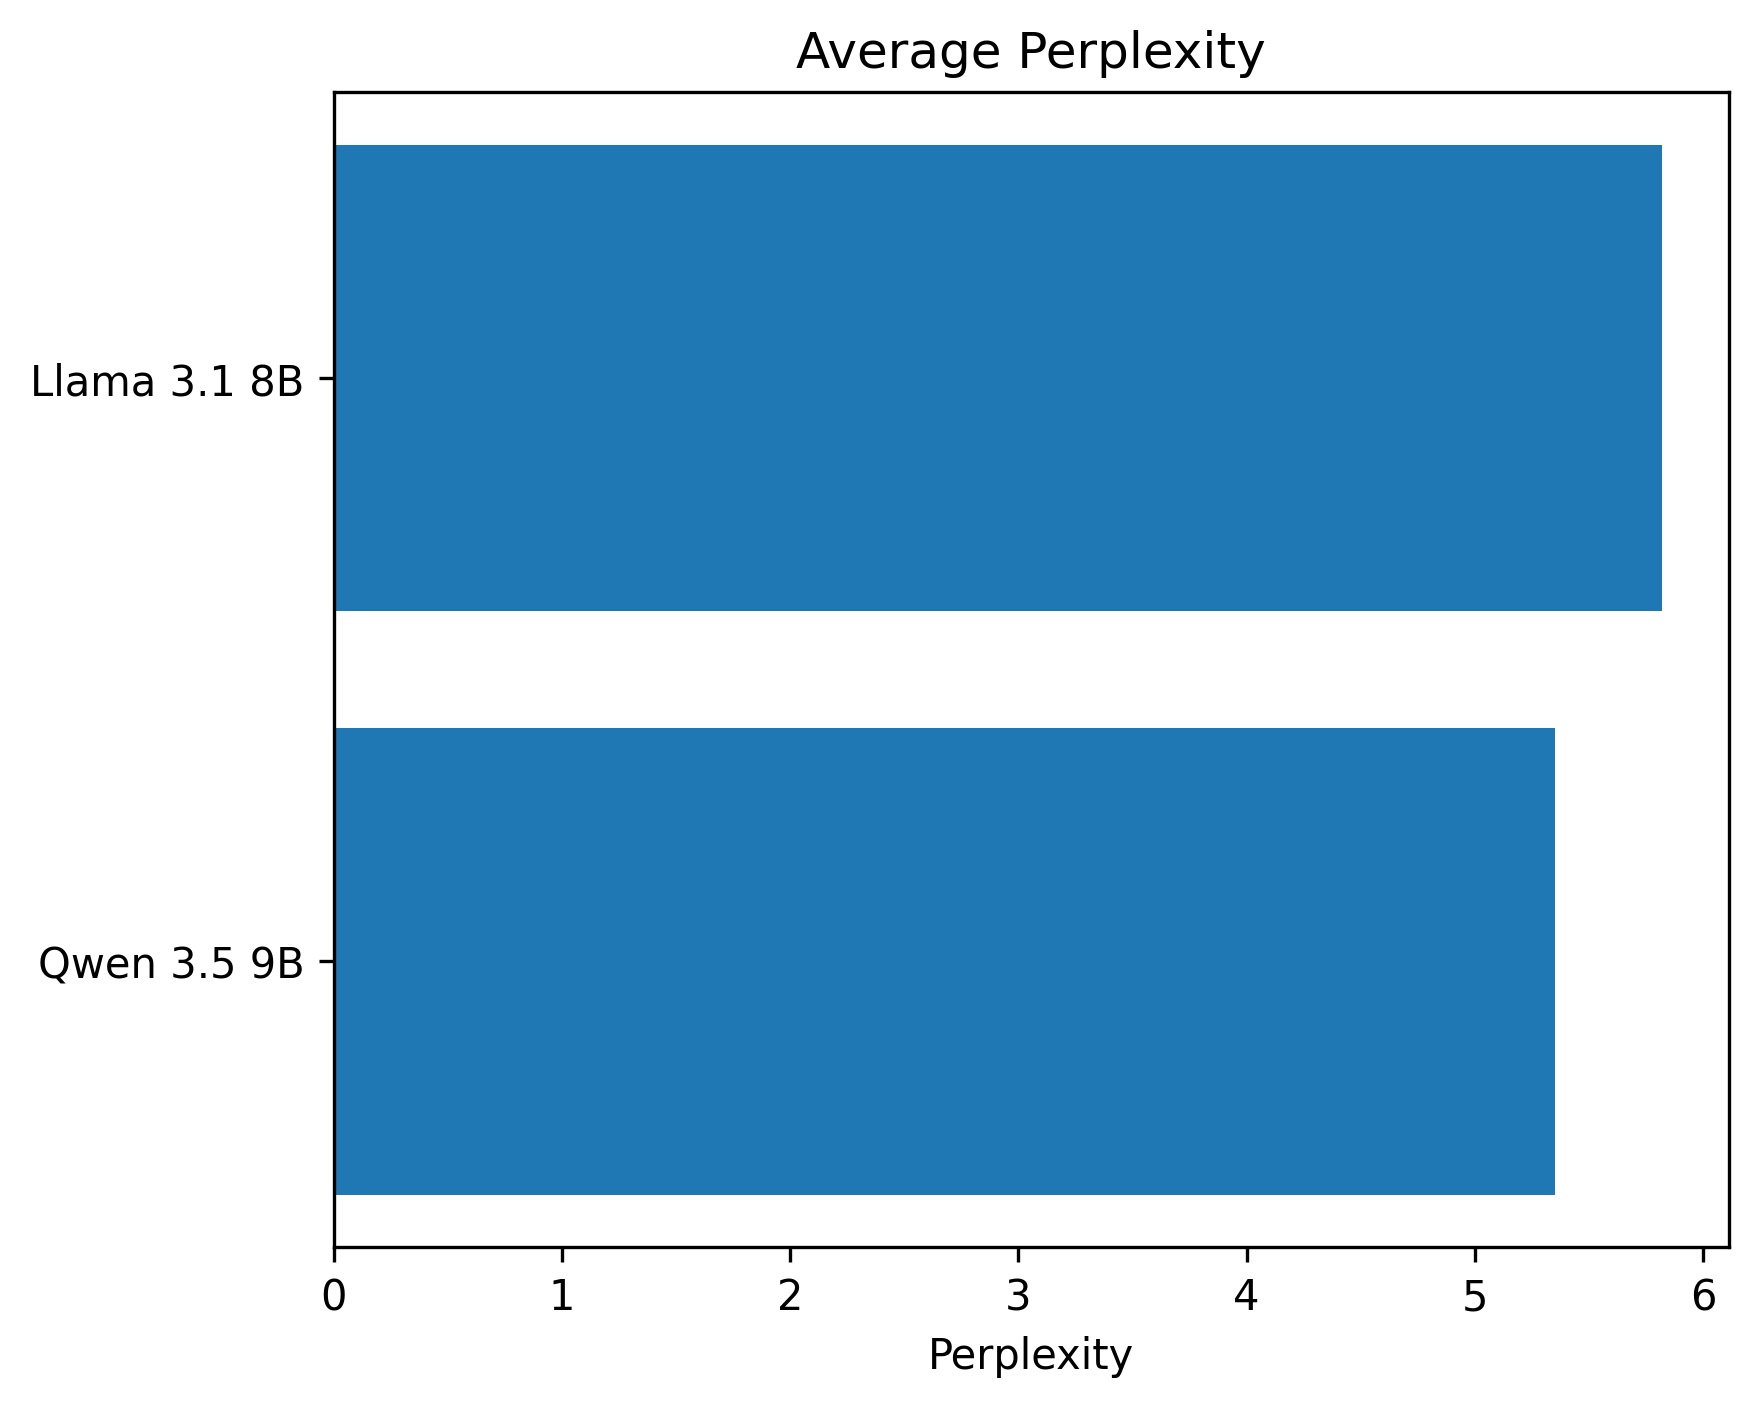

The data file committed next to this chart (first rows):
Model, Run 1, Run 2, Run 3, Run 4, Run 5, Average
Qwen 3.5 9B, 5.32, 5.41, 5.28, 5.36, 5.39, 5.35
Llama 3.1 8B, 5.81, 5.75, 5.92, 5.84, 5.78, 5.82
